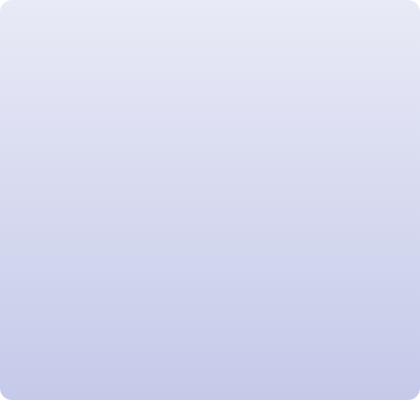
t = 0.00 s
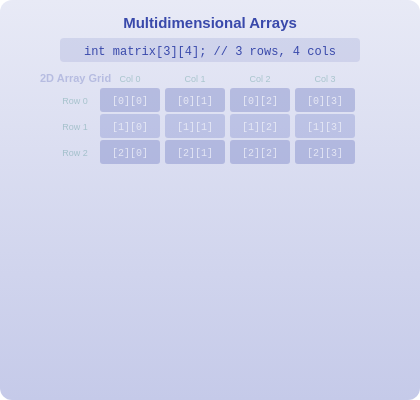
t = 1.63 s
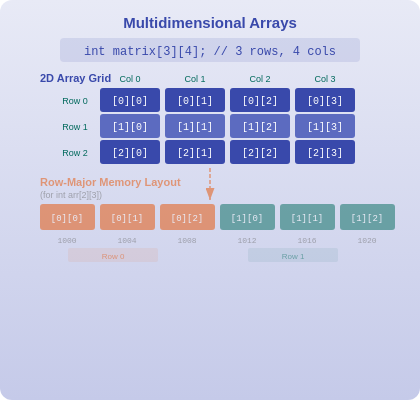
t = 3.25 s
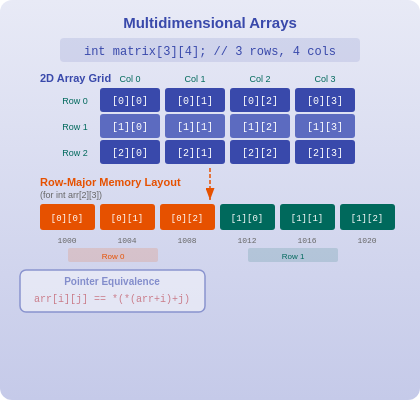
t = 4.75 s
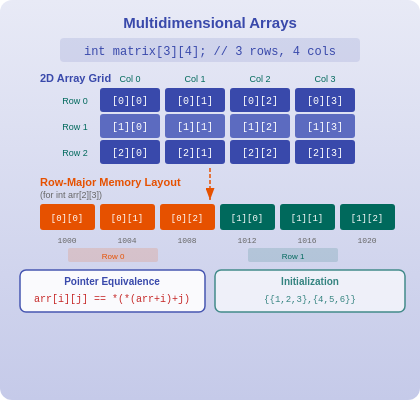
t = 6.38 s
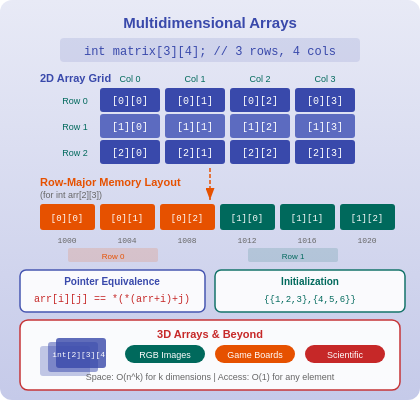
t = 8.00 s

The animated SVG that drew these frames (rendered in a browser with its animation timeline set to each time). Animation: 6 SMIL elements (animate=6); one cycle of 8.00 s.

<svg xmlns="http://www.w3.org/2000/svg" width="420" height="400" data-topic-id="multidimensional-arrays">
  <defs>
    <linearGradient id="bgGrad" x1="0%" y1="0%" x2="0%" y2="100%">
      <stop offset="0%" style="stop-color:#E8EAF6"/>
      <stop offset="100%" style="stop-color:#C5CAE9"/>
    </linearGradient>
    <marker id="arrow" markerWidth="8" markerHeight="6" refX="8" refY="3" orient="auto">
      <polygon points="0 0, 8 3, 0 6" fill="#3949AB"/>
    </marker>
    <marker id="arrowOrange" markerWidth="8" markerHeight="6" refX="8" refY="3" orient="auto">
      <polygon points="0 0, 8 3, 0 6" fill="#E65100"/>
    </marker>
  </defs>
  <rect width="420" height="400" fill="url(#bgGrad)" rx="12"/>

  <!-- Group 1: Title and declaration -->
  <g opacity="0" data-narration="A multidimensional array is an array of arrays. In C, a 2D array is declared as int matrix with rows and columns in square brackets.">
    <animate attributeName="opacity" from="0" to="1" dur="0.5s" begin="0.3s" fill="freeze"/>
    <text x="210" y="28" text-anchor="middle" font-family="Arial" font-size="15" font-weight="bold" fill="#3949AB">Multidimensional Arrays</text>
    <rect x="60" y="38" width="300" height="24" fill="#3949AB" rx="4" opacity="0.12"/>
    <text x="210" y="55" text-anchor="middle" font-family="monospace" font-size="12" fill="#3949AB">int matrix[3][4]; // 3 rows, 4 cols</text>
  </g>

  <!-- Group 2: 2D Array grid visualization with row/col labels -->
  <g opacity="0" data-narration="A 2D array can be visualized as a table. Here is a 3-by-4 grid. Row indices go from 0 to 2, and column indices go from 0 to 3. Each cell is accessed by its row and column index.">
    <animate attributeName="opacity" from="0" to="1" dur="0.5s" begin="1.5s" fill="freeze"/>
    <text x="40" y="82" font-family="Arial" font-size="11" font-weight="bold" fill="#3949AB">2D Array Grid</text>
    <!-- Column headers -->
    <text x="130" y="82" text-anchor="middle" font-family="Arial" font-size="9" fill="#00695C">Col 0</text>
    <text x="195" y="82" text-anchor="middle" font-family="Arial" font-size="9" fill="#00695C">Col 1</text>
    <text x="260" y="82" text-anchor="middle" font-family="Arial" font-size="9" fill="#00695C">Col 2</text>
    <text x="325" y="82" text-anchor="middle" font-family="Arial" font-size="9" fill="#00695C">Col 3</text>
    <!-- Row 0 -->
    <text x="75" y="104" text-anchor="middle" font-family="Arial" font-size="9" fill="#00695C">Row 0</text>
    <rect x="100" y="88" width="60" height="24" fill="#3949AB" rx="3"/>
    <text x="130" y="104" text-anchor="middle" font-family="monospace" font-size="10" fill="white">[0][0]</text>
    <rect x="165" y="88" width="60" height="24" fill="#3949AB" rx="3"/>
    <text x="195" y="104" text-anchor="middle" font-family="monospace" font-size="10" fill="white">[0][1]</text>
    <rect x="230" y="88" width="60" height="24" fill="#3949AB" rx="3"/>
    <text x="260" y="104" text-anchor="middle" font-family="monospace" font-size="10" fill="white">[0][2]</text>
    <rect x="295" y="88" width="60" height="24" fill="#3949AB" rx="3"/>
    <text x="325" y="104" text-anchor="middle" font-family="monospace" font-size="10" fill="white">[0][3]</text>
    <!-- Row 1 -->
    <text x="75" y="130" text-anchor="middle" font-family="Arial" font-size="9" fill="#00695C">Row 1</text>
    <rect x="100" y="114" width="60" height="24" fill="#5C6BC0" rx="3"/>
    <text x="130" y="130" text-anchor="middle" font-family="monospace" font-size="10" fill="white">[1][0]</text>
    <rect x="165" y="114" width="60" height="24" fill="#5C6BC0" rx="3"/>
    <text x="195" y="130" text-anchor="middle" font-family="monospace" font-size="10" fill="white">[1][1]</text>
    <rect x="230" y="114" width="60" height="24" fill="#5C6BC0" rx="3"/>
    <text x="260" y="130" text-anchor="middle" font-family="monospace" font-size="10" fill="white">[1][2]</text>
    <rect x="295" y="114" width="60" height="24" fill="#5C6BC0" rx="3"/>
    <text x="325" y="130" text-anchor="middle" font-family="monospace" font-size="10" fill="white">[1][3]</text>
    <!-- Row 2 -->
    <text x="75" y="156" text-anchor="middle" font-family="Arial" font-size="9" fill="#00695C">Row 2</text>
    <rect x="100" y="140" width="60" height="24" fill="#3949AB" rx="3"/>
    <text x="130" y="156" text-anchor="middle" font-family="monospace" font-size="10" fill="white">[2][0]</text>
    <rect x="165" y="140" width="60" height="24" fill="#3949AB" rx="3"/>
    <text x="195" y="156" text-anchor="middle" font-family="monospace" font-size="10" fill="white">[2][1]</text>
    <rect x="230" y="140" width="60" height="24" fill="#3949AB" rx="3"/>
    <text x="260" y="156" text-anchor="middle" font-family="monospace" font-size="10" fill="white">[2][2]</text>
    <rect x="295" y="140" width="60" height="24" fill="#3949AB" rx="3"/>
    <text x="325" y="156" text-anchor="middle" font-family="monospace" font-size="10" fill="white">[2][3]</text>
  </g>

  <!-- Group 3: Row-major memory layout -->
  <g opacity="0" data-narration="In C, multidimensional arrays are stored in row-major order. Elements are placed row by row in contiguous memory. Row 0 comes first, followed by Row 1, in a single linear block of memory.">
    <animate attributeName="opacity" from="0" to="1" dur="0.5s" begin="3.0s" fill="freeze"/>
    <text x="40" y="186" font-family="Arial" font-size="11" font-weight="bold" fill="#E65100">Row-Major Memory Layout</text>
    <text x="40" y="198" font-family="Arial" font-size="9" fill="#666">(for int arr[2][3])</text>
    <!-- Memory cells -->
    <rect x="40" y="204" width="55" height="26" fill="#E65100" rx="3"/>
    <text x="67" y="221" text-anchor="middle" font-family="monospace" font-size="9" fill="white">[0][0]</text>
    <rect x="100" y="204" width="55" height="26" fill="#E65100" rx="3"/>
    <text x="127" y="221" text-anchor="middle" font-family="monospace" font-size="9" fill="white">[0][1]</text>
    <rect x="160" y="204" width="55" height="26" fill="#E65100" rx="3"/>
    <text x="187" y="221" text-anchor="middle" font-family="monospace" font-size="9" fill="white">[0][2]</text>
    <rect x="220" y="204" width="55" height="26" fill="#00695C" rx="3"/>
    <text x="247" y="221" text-anchor="middle" font-family="monospace" font-size="9" fill="white">[1][0]</text>
    <rect x="280" y="204" width="55" height="26" fill="#00695C" rx="3"/>
    <text x="307" y="221" text-anchor="middle" font-family="monospace" font-size="9" fill="white">[1][1]</text>
    <rect x="340" y="204" width="55" height="26" fill="#00695C" rx="3"/>
    <text x="367" y="221" text-anchor="middle" font-family="monospace" font-size="9" fill="white">[1][2]</text>
    <!-- Address labels -->
    <text x="67" y="243" text-anchor="middle" font-family="monospace" font-size="8" fill="#666">1000</text>
    <text x="127" y="243" text-anchor="middle" font-family="monospace" font-size="8" fill="#666">1004</text>
    <text x="187" y="243" text-anchor="middle" font-family="monospace" font-size="8" fill="#666">1008</text>
    <text x="247" y="243" text-anchor="middle" font-family="monospace" font-size="8" fill="#666">1012</text>
    <text x="307" y="243" text-anchor="middle" font-family="monospace" font-size="8" fill="#666">1016</text>
    <text x="367" y="243" text-anchor="middle" font-family="monospace" font-size="8" fill="#666">1020</text>
    <!-- Arrow connecting grid to memory -->
    <line x1="210" y1="168" x2="210" y2="200" stroke="#E65100" stroke-width="1.5" marker-end="url(#arrowOrange)" stroke-dasharray="4,2"/>
    <!-- Row labels under memory -->
    <rect x="68" y="248" width="90" height="14" fill="#E65100" rx="2" opacity="0.15"/>
    <text x="113" y="259" text-anchor="middle" font-family="Arial" font-size="8" fill="#E65100">Row 0</text>
    <rect x="248" y="248" width="90" height="14" fill="#00695C" rx="2" opacity="0.15"/>
    <text x="293" y="259" text-anchor="middle" font-family="Arial" font-size="8" fill="#00695C">Row 1</text>
  </g>

  <!-- Group 4: Pointer equivalence -->
  <g opacity="0" data-narration="Element access using indices is equivalent to pointer arithmetic. arr at index i j is the same as dereferencing the pointer expression star of star of arr plus i plus j.">
    <animate attributeName="opacity" from="0" to="1" dur="0.5s" begin="4.5s" fill="freeze"/>
    <rect x="20" y="270" width="185" height="42" fill="white" rx="6" stroke="#3949AB" stroke-width="1.5" opacity="0.9"/>
    <text x="112" y="285" text-anchor="middle" font-family="Arial" font-size="10" font-weight="bold" fill="#3949AB">Pointer Equivalence</text>
    <text x="112" y="302" text-anchor="middle" font-family="monospace" font-size="10" fill="#C62828">arr[i][j] == *(*(arr+i)+j)</text>
  </g>

  <!-- Group 5: Initialization example -->
  <g opacity="0" data-narration="A 2D array can be initialized at declaration. Here, matrix is declared with 2 rows and 3 columns, initialized with values 1 through 6 grouped by rows.">
    <animate attributeName="opacity" from="0" to="1" dur="0.5s" begin="6.0s" fill="freeze"/>
    <rect x="215" y="270" width="190" height="42" fill="white" rx="6" stroke="#00695C" stroke-width="1.5" opacity="0.9"/>
    <text x="310" y="285" text-anchor="middle" font-family="Arial" font-size="10" font-weight="bold" fill="#00695C">Initialization</text>
    <text x="310" y="302" text-anchor="middle" font-family="monospace" font-size="9" fill="#00695C">{{1,2,3},{4,5,6}}</text>
  </g>

  <!-- Group 6: 3D array concept and applications -->
  <g opacity="0" data-narration="Three-dimensional arrays add a depth dimension, like stacked layers of 2D tables. They are used for volumetric data and R G B images. Higher dimensions follow the same pattern but grow memory exponentially.">
    <animate attributeName="opacity" from="0" to="1" dur="0.5s" begin="7.5s" fill="freeze"/>
    <rect x="20" y="320" width="380" height="70" fill="white" rx="8" stroke="#C62828" stroke-width="1.5" opacity="0.92"/>
    <text x="210" y="338" text-anchor="middle" font-family="Arial" font-size="11" font-weight="bold" fill="#C62828">3D Arrays &amp; Beyond</text>
    <!-- Stacked layers visual -->
    <rect x="40" y="346" width="50" height="30" fill="#3949AB" rx="3" opacity="0.3"/>
    <rect x="48" y="342" width="50" height="30" fill="#3949AB" rx="3" opacity="0.5"/>
    <rect x="56" y="338" width="50" height="30" fill="#3949AB" rx="3" opacity="0.8"/>
    <text x="81" y="357" text-anchor="middle" font-family="monospace" font-size="8" fill="white">int[2][3][4]</text>
    <!-- Application labels -->
    <rect x="125" y="345" width="80" height="18" fill="#00695C" rx="9"/>
    <text x="165" y="358" text-anchor="middle" font-family="Arial" font-size="9" fill="white">RGB Images</text>
    <rect x="215" y="345" width="80" height="18" fill="#E65100" rx="9"/>
    <text x="255" y="358" text-anchor="middle" font-family="Arial" font-size="9" fill="white">Game Boards</text>
    <rect x="305" y="345" width="80" height="18" fill="#C62828" rx="9"/>
    <text x="345" y="358" text-anchor="middle" font-family="Arial" font-size="9" fill="white">Scientific</text>
    <!-- Memory note -->
    <text x="210" y="380" text-anchor="middle" font-family="Arial" font-size="9" fill="#666">Space: O(n^k) for k dimensions | Access: O(1) for any element</text>
  </g>
</svg>
